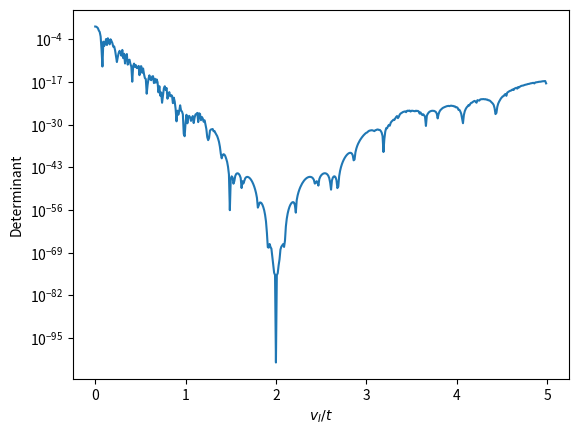

This chart was generated by the following Python code:
import numpy as np
from matplotlib import pyplot as plt

def aah_hamiltonian(L, t=1.0, v_R=1.0, alpha=(np.sqrt(5)-1)/2, phi=0.0,
                    t_im=0.0, v_I=0.0, periodic=False):
    """
    Construct a non-interacting tight-binding Hamiltonian for the AAH model.

    Parameters
    ----------
    L : int
        Number of lattice sites.
    t : float
        Real nearest-neighbor hopping amplitude.
    v_R : float
        Real onsite potential strength.
    alpha : float
        Incommensurate modulation frequency (irrational recommended).
    phi : float
        Phase offset of onsite potential.
    t_im : float
        Imaginary contribution to hopping (non-Hermitian part).
    v_I : float
        Imaginary contribution to onsite potential (non-Hermitian part).
    periodic : bool
        Whether to impose periodic boundary conditions.

    Returns
    -------
    H : np.ndarray (complex)
        L x L Hamiltonian matrix (complex-valued).
    """
    H = np.zeros((L, L), dtype=np.complex128)

    # onsite terms
    for j in range(L):
        onsite_real = v_R * np.sin(2 * np.pi * alpha * j + phi)
        onsite_imag = v_I * np.sin(2 * np.pi * alpha * j + phi)

        H[j, j] = onsite_real + 1j * onsite_imag

    # hopping terms
    for j in range(L - 1):
        hopping_real = -t
        hopping_imag = -t_im
        H[j, j+1] = hopping_real + 1j*hopping_imag
        H[j+1, j] = hopping_real - 1j*hopping_imag  # Hermitian if t_im=0

    # periodic BC
    if periodic and L > 2:
        hopping_real = -t
        hopping_imag = -t_im
        H[0, L-1] = hopping_real + 1j*hopping_imag
        H[L-1, 0] = hopping_real - 1j*hopping_imag

    return H

def solve(M):
    values,vectors = np.linalg.eig(M)
    return sorteigen(values,vectors)

def eig_vector_matrix(v):
    """Makes innerproduct matrix from the given vectors"""
    m = v@(np.conjugate(v.T))
    return m

def sorteigen(eig,vs):
    """Return sorted eigenvalues and eigenvectors"""
    w = eig - np.min(eig.real) # smallest real part
    imweight = 0#1e-3 # how much to weight im when sorting 
    wz = w.real + imweight*w.imag
    vs = [y for (x,y) in sorted(zip(wz,vs),key=lambda x: x[0])]
    eig = [y.copy() for (x,y) in sorted(zip(wz,eig),key=lambda x: x[0])]
    return np.array(eig),vs


def angle_between(v1, v2):
    v1_u = unit_vector(v1)
    v2_u = unit_vector(v2)
    return np.arccos(np.clip(np.dot(v1_u, v2_u), -1.0, 1.0))

def unit_vector(vector):
    """ Returns the unit vector of the vector.  """
    return vector / np.linalg.norm(vector)

def birothog_ordered(L_v, R_v, L_e, R_e):
    ord_1 = np.argsort(L_e.real*1000 - L_e.imag)
    ord_2 = np.argsort(R_e.real*1000 + R_e.imag)


    
    for i in range(L_v.shape[1]):
        norm = np.vdot(L_v[:, i], R_v[:, i])
        L_v[:, i] /= np.sqrt(norm)
        R_v[:, i] /= np.sqrt(norm)

    return L_v.conj().T @ R_v   

L = 144
t = 1
v_I = np.arange(0,5,0.01)
v_R = 0
phi = 0 #2*np.pi/6
t_im = 0
alpha = 89/144 #(np.sqrt(5)-1)/2 # 233/377#
det = []
det_bi = []
lamda = np.arange(0,2,0.001)
for i in range(v_I.shape[0]):
    H = aah_hamiltonian( L=L, t=t, v_R=v_R, alpha=alpha, phi=phi, t_im=t_im, v_I=v_I[i], periodic=True ) #np.array([[1j*lamda[i],1],[1,-1j*lamda[i]]],dtype=complex)
    R_e, R_v = solve(H) #right
    M = eig_vector_matrix(np.array(R_v))
    det.append(np.linalg.det(M))
    print(f'{(i+1)/v_I.shape[0]*100:2f}%\n')




print(np.array(det))
plt.figure(dpi=300)
plt.semilogy(v_I,abs(np.array(det)))
plt.xlabel(r'$v_I/t$')
plt.ylabel(r'Determinant')
plt.savefig('test_small_vr_nonni.png')
